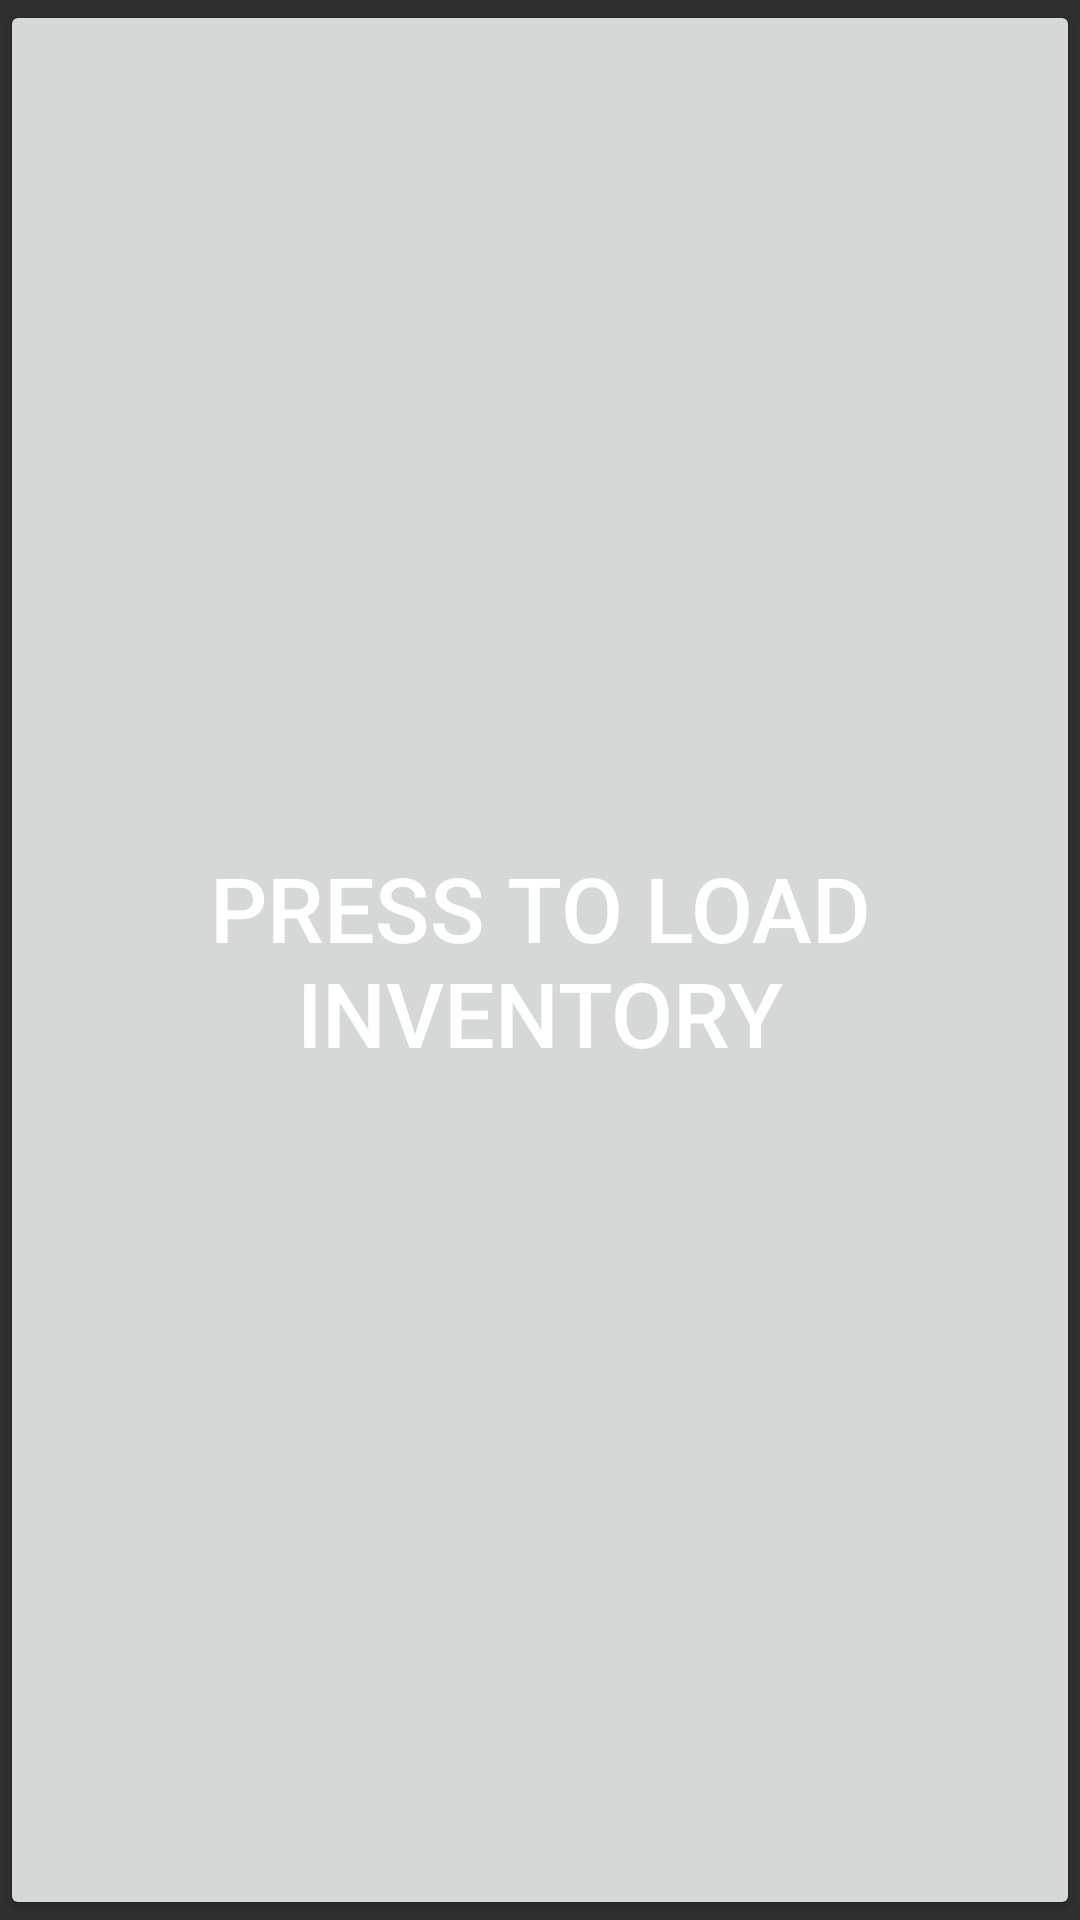

Write the Android layout XML for this screen, with the resource values it uses.
<!-- AndroidManifest.xml: application theme Theme.Stats -->
<!-- res/layout/fragment_detail_inventory.xml -->
<?xml version="1.0" encoding="utf-8"?>
<LinearLayout
    xmlns:android="http://schemas.android.com/apk/res/android"
    xmlns:app="http://schemas.android.com/apk/res-auto"
    xmlns:tools="http://schemas.android.com/tools"
    android:layout_width="match_parent"
    android:layout_height="match_parent"
    android:orientation="vertical"
    android:background="@color/darkGrey">

    <Button
        android:id="@+id/btnLoad"
        android:layout_width="match_parent"
        android:layout_height="match_parent"
        android:text="@string/load_inventory"
        android:textSize="30sp"/>

    <TextView
        android:id="@+id/tvInfo"
        android:layout_width="match_parent"
        android:layout_height="match_parent"
        android:textSize="30sp"
        android:text="@string/private_inventory"
        android:gravity="center"
        android:visibility="gone"/>

    <LinearLayout
        android:id="@+id/llInventory"
        android:layout_width="match_parent"
        android:layout_height="match_parent"
        android:orientation="vertical"
        android:visibility="gone">

        <EditText
            android:id="@+id/etSearch"
            android:layout_width="match_parent"
            android:layout_height="wrap_content"
            android:inputType="text"
            android:textColorHint="@color/lightGray"
            android:backgroundTint="@color/lightGray"
            android:textColor="@color/white"
            android:autofillHints="search"
            android:textSize="20sp"
            android:hint="@string/search"
            android:imeOptions="actionDone"/>

        <LinearLayout
            android:layout_width="match_parent"
            android:layout_height="wrap_content"
            android:paddingHorizontal="5dp"
            android:paddingVertical="10dp">

            <TextView
                android:layout_width="wrap_content"
                android:layout_height="wrap_content"
                android:textSize="20sp"
                android:text="@string/sort"/>

            <Spinner
                android:id="@+id/SSort"
                android:layout_width="match_parent"
                android:layout_height="wrap_content"
                android:popupBackground="@color/middleGray"
                android:layout_gravity="bottom"
                android:gravity="center"/>
        </LinearLayout>

        <androidx.recyclerview.widget.RecyclerView
            android:id="@+id/rvInventory"
            android:layout_width="match_parent"
            android:layout_height="match_parent"
            app:layout_behavior="@string/appbar_scrolling_view_behavior"
            tools:listitem="@layout/item_inventory"
            android:background="@color/darkGrey"/>

    </LinearLayout>



</LinearLayout>
<!-- res/layout/item_inventory.xml (included above) -->
<?xml version="1.0" encoding="utf-8"?>
<LinearLayout xmlns:android="http://schemas.android.com/apk/res/android"

    android:layout_width="match_parent"
    android:layout_height="wrap_content"
    android:paddingHorizontal="10dp"
    android:paddingVertical="5dp"
    android:background="@color/darkGrey">

    <LinearLayout
        android:id="@+id/llBorder"
        android:layout_width="match_parent"
        android:layout_height="wrap_content"
        android:orientation="horizontal"
        android:paddingBottom="5dp"
        android:paddingLeft="5dp"
        android:paddingRight="5dp"
        android:paddingTop="5dp"
        android:background="@color/middleGray">

        <ImageView
            android:id="@+id/ivItemImg"
            android:layout_width="75dp"
            android:layout_height="75dp"
            android:contentDescription="@string/itempic" />

        <LinearLayout
            android:layout_width="wrap_content"
            android:layout_height="wrap_content"
            android:orientation="vertical"
            android:layout_gravity="center">

            <TextView
                android:id="@+id/tvItemName"
                android:layout_width="wrap_content"
                android:layout_height="wrap_content"
                android:textSize="15sp"
                android:text="@string/itemName"
                android:layout_marginStart="10dp"/>

            <TextView
                android:id="@+id/tvItemAmount"
                android:layout_width="wrap_content"
                android:layout_height="wrap_content"
                android:textSize="15sp"
                android:text="@string/itemAmount"
                android:layout_marginStart="10dp"
                android:layout_marginTop="10dp"/>

        </LinearLayout>

    </LinearLayout>
</LinearLayout>
<!-- resources referenced by this layout -->
<resources>
  <color name="darkGrey">#303030</color>
  <color name="lightGray">#bdbdbd</color>
  <color name="middleGray">#737373</color>
  <color name="white">#FFFFFFFF</color>
  <string name="itemAmount">Amount:</string>
  <string name="itemName">Inventory Item Name</string>
  <string name="itempic">ItemPic</string>
  <string name="load_inventory">Press to Load Inventory</string>
  <string name="private_inventory">PRIVATE INVENTORY</string>
  <string name="search">Search</string>
  <string name="sort">Sort:</string>
  <style name="Theme.Stats" parent="Theme.MaterialComponents.DayNight.DarkActionBar">
          <item name="windowActionBar">false</item>
          <item name="windowNoTitle">true</item>
          
          <item name="colorPrimary">@color/darkGrey</item>
          <item name="colorPrimaryVariant">@color/darkGrey</item>
          <item name="colorOnPrimary">@color/white</item>
          <item name="android:textColor">@color/white</item>
          <item name="android:textColorLink">@color/link</item>
          
          <item name="colorSecondary">@color/lightGray</item>
          <item name="colorSecondaryVariant">@color/darkGrey</item>
          <item name="colorOnSecondary">@color/black</item>
          
          <item name="android:statusBarColor">?attr/colorPrimaryVariant</item>
          
      </style>
  <color name="link">#33bbFF</color>
  <color name="black">#FF000000</color>
</resources>
